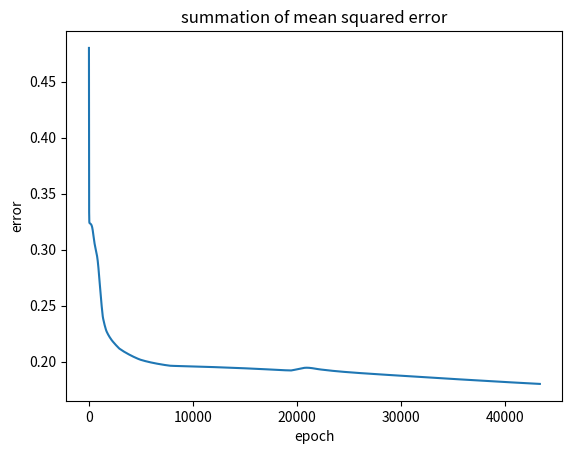

Source code (Python):
# -*- coding: utf-8 -*-
"""MLP.ipynb

Automatically generated by Colaboratory.

Original file is located at
    https://colab.research.google.com/<link-removed>
"""

#This is a simple example solution of the lab exercise in Week 3 Attack of Flee game. Please use this with the lab session slides and lab exercise brief.
import numpy as np
import matplotlib.pyplot as plt
learningRate = 0.15
max_iter = 600000
mse = 0.18


class neural_network():
    
    def __init__(self):
        #defining the architecture of the network
        input_NUM=4
        hidden_NUM=3
        output_NUM=3
        #randaming the weights (please note we did not use bias in this example solution)
        self.input_hidden_weights = np.random.rand(input_NUM, hidden_NUM)
        self.hidden_output_weights = np.random.rand(hidden_NUM, output_NUM)
        self.error_list = []

    def sigmoid(self, x):
        #defining the sigmoid function
        return 1 / (1 + np.exp(-x))

    def sigmoid_derivative(self, x):
        #defining the derivative (gradient) of the Sigmoid function 
        return x * (1 - x)

    def train(self, training_inputs, training_outputs, epoches, mse): 
        #training the model by updating the weights
        epochs = 0
        mean_squared_error=999999
        while (epochs < max_iter and mean_squared_error > mse):
            o = self.feedforward(training_inputs)
            self.backpropogation(training_inputs,training_outputs,o)
            mean_squared_error = (np.abs(self.error).mean())
            self.error_list.append(mean_squared_error)
            epochs += 1

    def backpropogation(self, training_inputs, training_outputs, output):
            #producing the output
            output = self.feedforward(training_inputs)

            #computing the absolute errors
            self.error = training_outputs - output
            
            #The errors based on the equation in Slide 13 of lab session slides
            self.output_error = self.error * self.sigmoid_derivative(output)
            self.hidden_error = (np.matmul(self.output_error , np.matrix.transpose(self.hidden_output_weights)))*self.sigmoid_derivative(self.hidden) 

            #Weight adjusting based on the equation in Slide 14 of lab session slides
            self.hidden_output_weights += learningRate * np.matmul(np.matrix.transpose(self.hidden), self.output_error)
            self.input_hidden_weights += learningRate * np.matmul(np.matrix.transpose(training_inputs), self.hidden_error)

    def feedforward(self, inputs):  
        inputs = inputs.astype(float)
        #calculating the hidden layer neuron values  
        self.hidden = self.sigmoid(np.matmul(inputs, self.input_hidden_weights))
        #calculating the hidden layer neuron values  
        output = self.sigmoid(np.matmul(self.hidden, self.hidden_output_weights))
        return output

    def error_curve(self):
        #ploting the error curve
        plt.plot(range(len(self.error_list)), self.error_list)
        plt.title('summation of mean squared error')
        plt.xlabel('epoch')
        plt.ylabel('error')      
        



if __name__ == "__main__":

    #initialising the neural_network class
    ann = neural_network()
    
    #printing out the random weights
    print("Randomly generated (intialised) Input layer to hidden layer weights: ")
    print(ann.input_hidden_weights)
    print("Randomly generated (intialised) Hidden layer to output layer weights: ")
    print(ann.hidden_output_weights)

    #the training data inputs
    training_inputs = np.array([[0,		1,		0,	0.2],
                                [0,		1,		1,	0.2],
                                [0,		1,		0,	0.8],
                                [0.1,		0.5,	0,	0.2],
                                [0,		0.25,	1,	0.5],
                                [0,		0.2,	1,	0.2],
                                [0.3,		0.2,	0,	0.2],
                                [0,		0.2,	0,	0.3],
                                [0,		1,		0,	0.2],
                                [0,		1,		1,	0.6],
                                [0,		1,		0,	0.8],
                                [0.1,		0.2,	0,	0.2],
                                [0,		0.25,	1,	0.5],
                                [0,		0.6,	0,	0.2],])

    #the training data outputs
    training_outputs = np.array([[0.9,		0.1,		0.1],
                                 [0.9,		0.1,		0.1],
                                 [0.1,		0.1,		0.1],
                                 [0.9,		0.1,		0.1],
                                 [0.1,		0.9,		0.1],
                                 [0.1,		0.1,		0.9],
                                 [0.9,		0.1,		0.1],
                                 [0.1,		0.9,		0.1],
                                 [0.1,		0.9,		0.1],
                                 [0.1,		0.1,		0.1],
                                 [0.1,		0.9,		0.1],
                                 [0.1,		0.1,		0.9],
                                 [0.1,		0.1,		0.9],
                                 [0.1,		0.1,		0.9],])

    #training the model
    ann.train(training_inputs, training_outputs, max_iter, mse)

    #printing out the trained weights
    print("Trained input layer to hidden layer weights: ")
    print(ann.input_hidden_weights)
    print("Trained hidden layer to output layer weights: ")
    print(ann.hidden_output_weights)

    #test data instance input
    test_inputs = np.array([0,		0.4,	1,	0.4])

    #printing the predicted output
    print("The output of the testing istance is: ")
    print(ann.feedforward(test_inputs))

    #printing the error curve
    ann.error_curve()